Run: headless pygame with SDL's dummy video driver; simulated clock (each Clock.tick advances the game by its frame time, no real sleeping); random seed 0; keys injected as events and as key.get_pressed() state; no mouse input; restart key RETURN tapped at the start of phases 3 and 4.
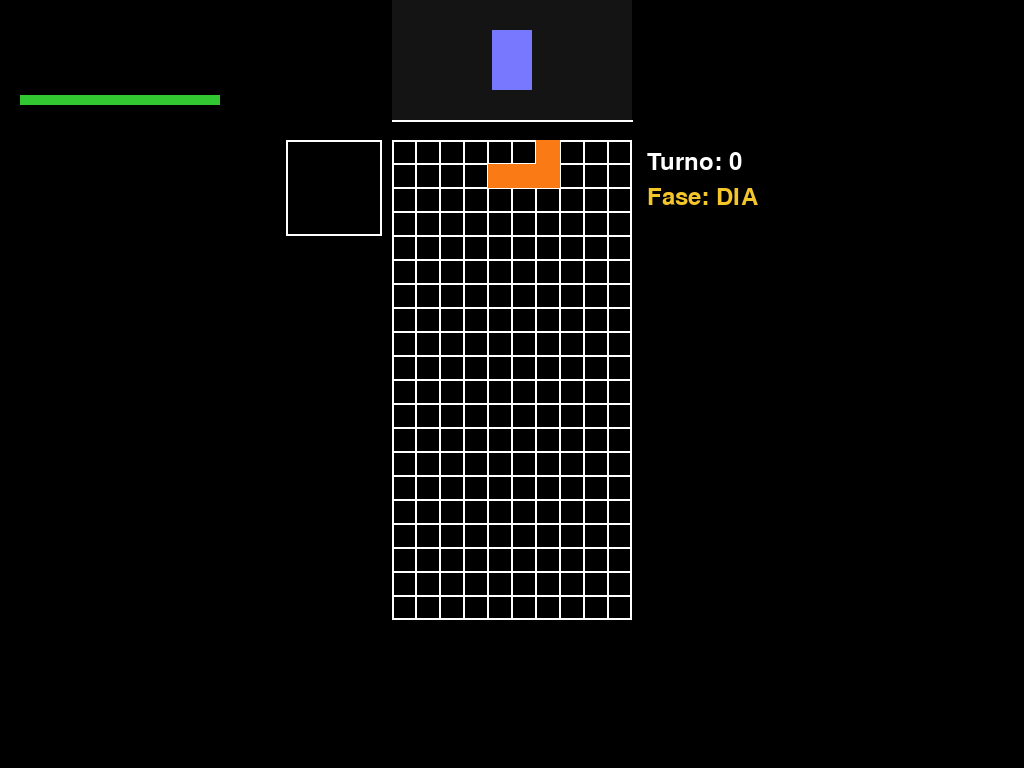
Frame 1 of 4 · flips 1–60 · no input
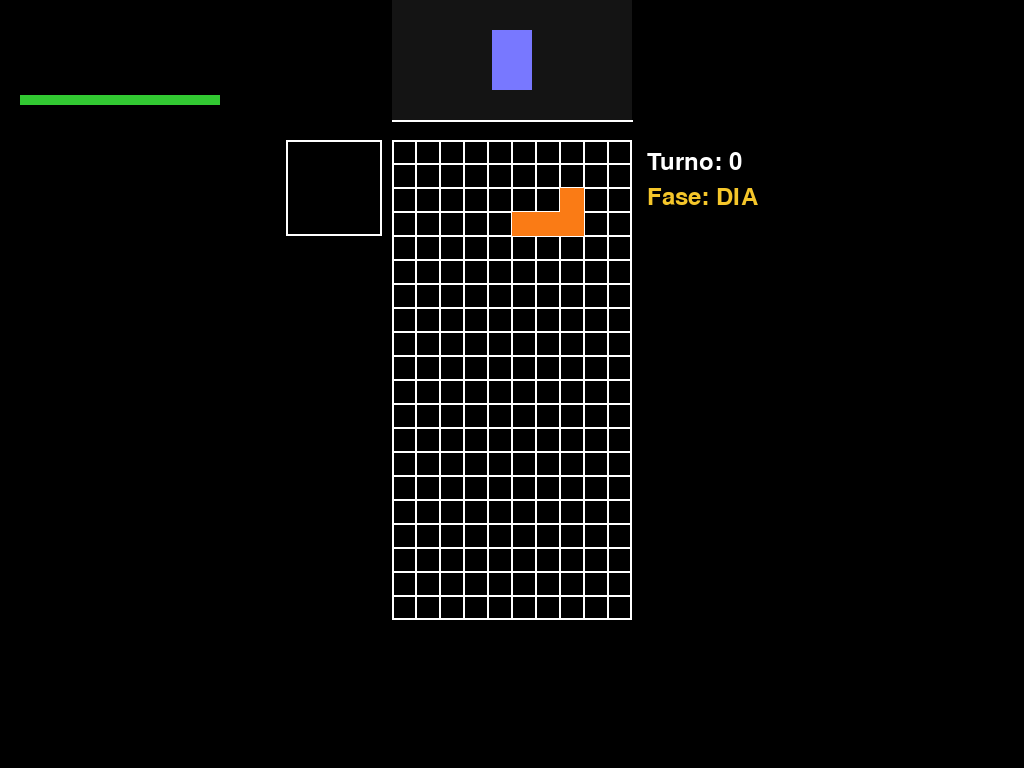
Frame 2 of 4 · flips 61–180 · tapped SPACE, RETURN · held RIGHT (→), D
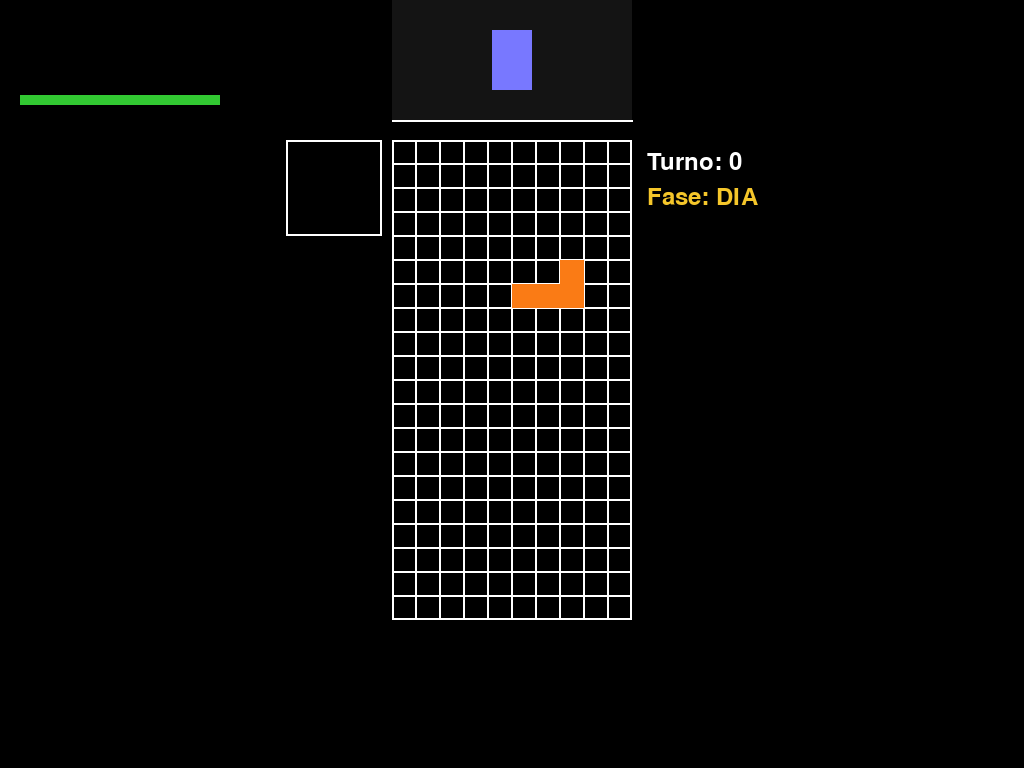
Frame 3 of 4 · flips 181–300 · tapped RETURN · held DOWN (↓), S
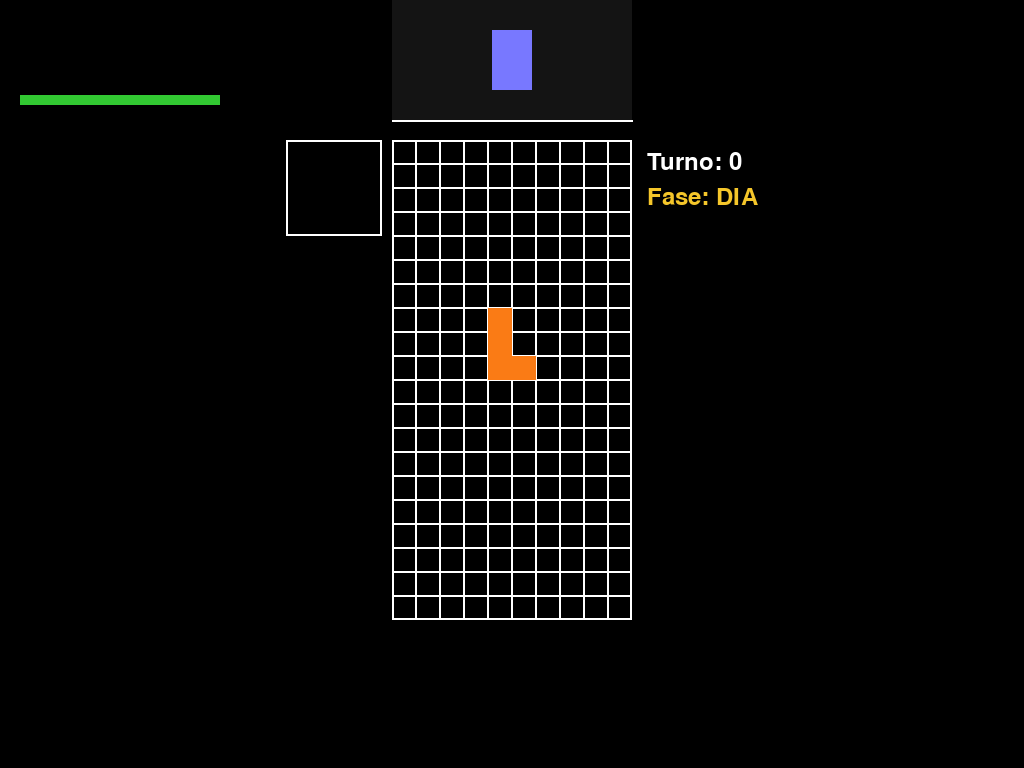
Frame 4 of 4 · flips 301–420 · tapped RETURN · held LEFT (←), A, UP (↑), W

The pygame program that drew these frames:

import pygame
import random
import time 
from sys import exit

class Jogo:
    def __init__(self,tam_cel): 
        pygame.init() # inica o pygame
        self.janela = pygame.display.set_mode((0, 0), pygame.FULLSCREEN) # modo tela cheia
        self.largura = self.janela.get_width() #largura da tela
        self.altura = self.janela.get_height() #altura da tela
        pygame.display.set_caption("JOGO") # nome da janela
        self.Taxa_de_frames = pygame.time.Clock() # variavel dos ticks do jogo
        self.tempo = 0 # tempo do jogo
        self.font = pygame.font.Font(None, 36) # fonte para o texto
        #cores do jogo
        self.branco = (255,255,255) # cor branca
        self.preta = (0,0,0)        # cor preta
        self.azul = (23,31,223)     # cor azul
        self.azul_c = (3,133,166)   # cor azul claro
        self.vermelho = (246,51,73) # cor vermelho
        self.cinza = (150,150,150)  # cor cinza
        self.verde = (99,209,21)    # cor verde
        self.laranja = (250,123,21) # cor laranja
        self.amarelo = (245,198,42) # cor amarelo
        self.roxo = (171,57,219)    # cor roxo
        
        # peças do jogo
        self.formas = {
            'forma_1': {
                'formado': [[1, 1],
                            [1, 1]],
                'cor': self.amarelo
            },
            'forma_2': {
                'formado':[[0, 1, 0],
                           [1, 1, 1]],
                'cor': self.roxo
            },
            'forma_3': {
                'formado': [[1, 1, 1, 1]],
                'cor': self.azul_c
            },
            'forma_4': {
                'formado':[[1, 1, 0],
                           [0, 1, 1]],
                'cor': self.vermelho
            },
            'forma_5': {
                'formado':[[0, 1, 1],
                           [1, 1, 0]],
                'cor': self.verde
            },
            'forma_6': {
                'formado':[[1, 0, 0],
                           [1, 1, 1]],
                'cor': self.azul
            },
            'forma_7': {
                'formado':[[0, 0, 1],
                           [1, 1, 1]],
                'cor': self.laranja
            }
        }

        self.mapa = [['' for _ in range(10)] for _ in range(20)]

        self.sort_1pecas = True # primerias peças do jogo
        self.exibi_restart = False # mostra o butao restart
        self.tam_celulas = tam_cel # tamalho das celulas do jogo
        self.proximas_forma = [self.forma_aleatoria() for _ in range(4)] # armazena as proximas peças do jogo
        self.pontuacao = 0 # pontuaçao do jogo
        self.velocidade = 1 # velocidade do jogo
        self.forma_jogavel = self.proximas_forma[0] #formas que esta em jogo
        self.posicao_forma = [4,0] #posição da forma em jogo
        self.layout_forma = self.formas[self.forma_jogavel]['formado'] # o "desenho" da dorma em jogo
        self.nova_forma = True # quando uma nova forma aparecera
        self.forma_reserva = None #reserva (hold) de peça: None significa sem reserva
        self.hold_usado = False # impede varias peças reservas na mesma rodada
        self.turno = 0 # contador de turno geral
        self.turnos_fase=0 # contador de turnos por fase (dia/noite)
        self.dia = True # dia=True/noite=False
        self.inimigos = [] # lista de inimigos 
        self.vida_torre= 100 # vida da torre
        self.torre_pos = (self.largura//2 - 20,30) # posição da torre na tela
        self.altura_td=120 # altura do do topo da tela de tower defense
        self.altura_tabuleiro= self.altura - self.altura_td # altura do tabuleiro contando com a area de tower defense
        self.timer_noite=0 #temporizador da noite
        self.intervalo_spawn= 360 # intervalo de spawn dos inimigos
        self.inimigos_por_noite=5 # total de inimigos por noite
        self.inimigos_restantes=0 # inimigos restante para spawnar na noite

    def passar_turno(self): #passar o turno do jogo
        self.turno += 1 # a cada vez que a função for chamada incrementa no turno
        self.turnos_fase += 1 # a cada vez que a função for chamada incrementa no turno fase
        
        # troca dia/noite
        if self.turnos_fase >= 2: 
            self.turnos_fase = 0 # zera o turno fase
            self.dia = not self.dia # troca o dia para noite ou noite para dia

            if self.dia: # Se acabou de virar DIA
                self.limpar_todo_garbage() # Chama a nova função para limpar o lixo
                self.fim_noite() # chama a função fim_noite para ver se a torre sobreviveu a noite
            else: # se for noite
                self.timer_noite = 0 # zera o timer da noite
                self.inimigos_restantes = self.inimigos_por_noite # reseta os inimigos restantes para spawnar

    def limpar_todo_garbage(self): # Remove todas as linhas cinzas (X) de uma vez
        y = 19
        while y >= 0:
            if 'X' in self.mapa[y]: # se a linha tiver lixo
                del self.mapa[y] # deleta do mapa
                self.mapa.insert(0, [''] * 10) # substitui por uma vazia no topo
                # Não decrementamos o y aqui porque a linha de cima desceu para a posição atual
            else:
                y -= 1

    def adicionar_garbage(self): #adiciona linhas de lixo no tabuleiro
        buraco=random.randint(0,9) #sorteia a posição do buraco na linha
        linha=[] # cria uma linha vazia para adicionar os garbage
        for x in range(10): # percorre as colunas da linha
            if x == buraco: # se a posição for igual a buraco
                linha.append('') # coloque um bloco vazio
            else: # se não 
                linha.append('X') #coloque um bloco cinza

        self.mapa.pop(0) #remove uma linha do topo do tabuleiro para que as linhas de baixo subam
        self.mapa.append(linha) #adiciona a linha de lixo no fundo
        if self.posicao_forma[1]>0: #verifica se as peças nao chegara ao topo
            self.posicao_forma[1] -= 1 #empura a peça uma linha para cima
            
    def remover_garbage_superior(self): #remover uma linha de lixo
        for y in range(20): # pecorre todas as linhas do tabuleiro
            if 'X' in self.mapa[y]: # se a linha tiver lixo
                del self.mapa[y] #deleta do mapa
                self.mapa.insert(0, [''] * 10) #e substitui por uma vazia
                return
            
    def spawn_inimigo(self): #cria um inimigo
        self.inimigos.append({"vida": 1}) # tem um de vida
        self.adicionar_garbage() # adiciona uma linha de lixo no tabuleiro
        
    def atualizar_noite(self): # atualizar para noite
        if not self.dia and not self.exibi_restart and self.inimigos_restantes > 0:# se todas essas funçoes forem compridas 
            self.timer_noite += 1 # o tempo da noite incrementa 

            if self.timer_noite >= self.intervalo_spawn: #se o tempo da noite for = ao intervalo de spawn
                self.spawn_inimigo() #um inimigo aparece
                self.inimigos_restantes-=1 #decrementa na quantidade maxima de inimigos
                self.timer_noite = 0 # tempo da noite zera
    
    def fim_noite(self): #o que aconte quando a noite acaba
        if self.inimigos: # se ainda tiver inimigos vivos
            dano=len(self.inimigos)*10 #tomara dano no valor de (quantos inimigos vivos)*10
            self.vida_torre -= dano #tira a vida da torre 
            self.inimigos.clear() # limpa os inimigos vivos
        if self.vida_torre <= 0:#se a torre morrer
            self.exibi_restart = True #mostre o butao de restart
    
    def limpar_janela(self): #limpa a janela
         pygame.draw.rect(self.janela, self.preta, (0, 0, self.janela.get_width(), self.janela.get_height()))
        
    def forma_aleatoria(self): #escolhe uma forma aleatoria
        return random.choice(list(self.formas.keys())) #escolhe uma forma aleatoria da lista de formas
        
    def inic_forma_aleatoria(self): # adiciona a forma aletoria na lista 'proximas_forma'
        for i in range(4): #percorre a lista
            self.proximas_forma[i] = self.forma_aleatoria() #adiciona as formas na lista
            
    def desenhar_torre(self): #desenha a torre no jogo
        x,y=self.torre_pos # a posição da torre na tela
        pygame.draw.rect(self.janela,(120,120,255),(x,y,40,60)) #desenha o quadrado da torre
        
    def desenhar_inimigo(self):
        margem = 20
        largura_inimigo = 24
        espacamento = 6
        
        for i,inimigos in enumerate(self.inimigos):
            x = margem + i * (largura_inimigo+espacamento)
            y = 20
            pygame.draw.rect(self.janela,(200,50,50),(x,y,largura_inimigo,largura_inimigo))
            
    def desenhar_vida_torre(self):
        largura_barra = 200
        vida = max(self.vida_torre, 0)
        proporcao = vida / 100

        pygame.draw.rect(self.janela,(80, 80, 80),(20, self.altura_td - 25, largura_barra, 10))

        pygame.draw.rect(self.janela,(50, 200, 50),(20, self.altura_td - 25, largura_barra * proporcao, 10))
        
    def desenhar_area_td(self):
        tabuleiro_L = self.tam_celulas * 10 
        x_tabuleiro = (self.largura - tabuleiro_L) // 2
        pygame.draw.rect(self.janela,(20, 20, 20),(x_tabuleiro, 0, tabuleiro_L, self.altura_td))
        pygame.draw.line(self.janela,self.branco,(x_tabuleiro, self.altura_td),(x_tabuleiro + tabuleiro_L, self.altura_td),2)
        self.desenhar_torre()
        self.desenhar_inimigo()
        self.desenhar_vida_torre()

    def add_forma_aleatoria(self): #adicionar a uma casa a frente a forma aleatoria na variavel 'proximas_formas'
        for i in range(len(self.proximas_forma)): #percorre a lista 'self.proximas_forma'
            if i != 0: # não conta a posição 1 do loop
                self.proximas_forma[i-1] = self.proximas_forma[i] # movendo as formas para cima quando uma entra no jogo
        self.proximas_forma[len(self.proximas_forma)-1] = self.forma_aleatoria() #adiciona um nova forma na lista
        
    def add_forma_jogo(self): # adiciona o jogo uma peça
        self.forma_jogavel = self.proximas_forma[0] # substitui a peça do jogo pela proxima
        self.layout_forma = self.formas[self.forma_jogavel]['formado'] #sustitui o formado da peça
        self.add_forma_aleatoria() # chama def add_forma_aleatoria para adiciona uma forma á lista
        self.nova_forma = False # muda a variavel para que não coloque mais peças
        self.posicao_forma = [4,0] # local onde aparecera a nova forma
        
    def guarda_forma(self):
        if self.hold_usado:
            return  
        if self.forma_reserva is None:
            self.forma_reserva = self.forma_jogavel
            self.nova_forma = True
            self.add_forma_jogo()
        else:
            antiga = self.forma_jogavel
            self.forma_jogavel = self.forma_reserva
            self.forma_reserva = antiga
            self.layout_forma = self.formas[self.forma_jogavel]['formado']
            self.posicao_forma = [4, 0]
        self.hold_usado = True

    def recb_cor(self, cod_cor): 
        if cod_cor == 'R': return self.roxo
        elif cod_cor == 'A': return self.azul
        elif cod_cor == 'C': return self.azul_c
        elif cod_cor == 'V': return self.vermelho
        elif cod_cor == 'L': return self.laranja
        elif cod_cor == 'Y': return self.amarelo
        elif cod_cor == 'G': return self.verde     
        elif cod_cor == 'B' or cod_cor == 'X': return self.cinza
        else: return None           
    
    def recb_codigo_cod(self, cor):        
        if cor == self.roxo: return 'R'
        elif cor == self.azul: return 'A'
        elif cor == self.azul_c: return 'C'
        elif cor == self.vermelho: return 'V'
        elif cor == self.laranja: return 'L'
        elif cor == self.amarelo: return 'Y'
        elif cor == self.verde: return 'G'
        else: return None

    def tabuleiro(self):# desenha o tabuleiro do jogo
        tabuleiro_L = self.tam_celulas * 10 
        tabuleiro_A = self.tam_celulas * 20 

        x_tabuleiro = (self.janela.get_width() - tabuleiro_L) // 2 
        y_tabuleiro = self.altura_td + 20 
        
        # --- EXIBE TURNO E FASE DO LADO DIREITO ---
        try:
            status = "DIA" if self.dia else "NOITE"
            cor_fase = self.amarelo if self.dia else self.azul_c
            txt_t = self.font.render(f"Turno: {self.turno}", True, self.branco)
            txt_f = self.font.render(f"Fase: {status}", True, cor_fase)
            txt_x = x_tabuleiro + tabuleiro_L + 15
            self.janela.blit(txt_t, (txt_x, y_tabuleiro + 10))
            self.janela.blit(txt_f, (txt_x, y_tabuleiro + 45))
        except: pass

        for y in range(20): 
            for x in range(10): 
                rx = x_tabuleiro + self.tam_celulas * x 
                ry = y_tabuleiro + self.tam_celulas * y 
                pygame.draw.rect(self.janela, self.branco, (rx, ry, self.tam_celulas, self.tam_celulas), 1) 
                if self.mapa[y][x] != '': 
                    cor = self.recb_cor(self.mapa[y][x]) 
                    if cor: pygame.draw.rect(self.janela, cor, (rx, ry, self.tam_celulas, self.tam_celulas)) 

        pygame.draw.rect(self.janela, self.branco, (x_tabuleiro, y_tabuleiro, tabuleiro_L, tabuleiro_A), 2) 

        # Desenhar peça ativa
        cor_ativa = self.formas[self.forma_jogavel]['cor']
        for y in range(len(self.layout_forma)):
            for x in range(len(self.layout_forma[0])):
                if self.layout_forma[y][x] == 1:
                    rx = x_tabuleiro + self.tam_celulas * (x + self.posicao_forma[0])
                    ry = y_tabuleiro + self.tam_celulas * (y + self.posicao_forma[1])
                    if ry >= y_tabuleiro:
                        pygame.draw.rect(self.janela, cor_ativa, (rx, ry, self.tam_celulas, self.tam_celulas))
        
        self.desenha_hold(x_tabuleiro, y_tabuleiro)

    def colisao_lateral(self): 
        posicao_forma_x = self.posicao_forma[0] 
        posicao_forma_y = self.posicao_forma[1] 
        for y in range(len(self.layout_forma)): 
            for x in range(len(self.layout_forma[0])): 
                if self.layout_forma[y][x] == 1: 
                    forma_tab_pos_x = posicao_forma_x + x 
                    forma_tab_pos_y = posicao_forma_y + y 
                    if 0 <= forma_tab_pos_y < 20 and 0 <= forma_tab_pos_x < 10:
                        if self.mapa[forma_tab_pos_y][forma_tab_pos_x] != '':
                            return True
        return False 
    
    def desenha_hold(self, x_tabuleiro, y_tabuleiro):
        hold_w, hold_h = self.tam_celulas * 4, self.tam_celulas * 4
        hold_x = x_tabuleiro - hold_w - 10
        if hold_x < 0: hold_x = x_tabuleiro + (self.tam_celulas * 10) + 10
        
        pygame.draw.rect(self.janela, self.branco, (hold_x, y_tabuleiro, hold_w, hold_h), 2)
        if self.forma_reserva:
            layout = self.formas[self.forma_reserva]['formado']
            cor = self.formas[self.forma_reserva]['cor']
            for y, row in enumerate(layout):
                for x, val in enumerate(row):
                    if val == 1:
                        pygame.draw.rect(self.janela, cor, (hold_x + x*self.tam_celulas, y_tabuleiro + y*self.tam_celulas, self.tam_celulas, self.tam_celulas))

    def rotacao_direita(self): 
        self.layout_forma =[list(linha[::-1]) for linha in zip(*self.layout_forma)]
        
    def rotacao_esquerda(self): 
        self.layout_forma = [list(linha) for linha in zip(*self.layout_forma)][::-1]
        
    def bloqueia_peca (self): 
        for y in range(len(self.layout_forma)): 
            for x in range(len(self.layout_forma[0])): 
                if self.layout_forma[y][x] == 1: 
                    fx, fy = self.posicao_forma[0] + x, self.posicao_forma[1] + y 
                    if fy < 0: 
                        self.exibi_restart = True
                    elif 0 <= fx < 10 and 0 <= fy < 20:
                        self.mapa[fy][fx] = self.recb_codigo_cod(self.formas[self.forma_jogavel]['cor'])
        self.nova_forma = True
        self.remove_linhas()
        self.hold_usado = False

    def colocar_peca_fim(self): 
        while not self.colisao_fundo():
            self.posicao_forma[1] += 1
        self.posicao_forma[1] -= 1
        self.bloqueia_peca()

    def colisao_fundo(self):
        for y in range(len(self.layout_forma)):
            for x in range(len(self.layout_forma[0])):
                if self.layout_forma[y][x] == 1:
                    fx, fy = self.posicao_forma[0] + x, self.posicao_forma[1] + y
                    if fy >= 20 or (0 <= fy < 20 and self.mapa[fy][fx] != ''):
                        return True
        return False

    def sair_tabuleiro(self): 
        for y in range(len(self.layout_forma)): 
            for x in range(len(self.layout_forma[0])): 
                if self.layout_forma[y][x] == 1: 
                    fx = self.posicao_forma[0] + x 
                    if fx < 0 or fx > 9: return False 
        return True 
                        
    def movimento(self, key): 
        if key == 'left': 
            self.posicao_forma[0] -= 1 
            if not self.sair_tabuleiro() or self.colisao_lateral(): self.posicao_forma[0] += 1
        elif key == 'down': 
            self.posicao_forma[1] += 1
            if self.colisao_fundo(): self.posicao_forma[1] -= 1
        elif key == 'right': 
            self.posicao_forma[0] += 1 
            if not self.sair_tabuleiro() or self.colisao_lateral(): self.posicao_forma[0] -= 1
        elif key == 'up': 
            self.rotacao_direita()
            if not self.sair_tabuleiro() or self.colisao_lateral(): self.rotacao_esquerda()
        elif key == 'c': self.guarda_forma()

    def caimento_peça(self):
        self.tempo += 1 
        if self.tempo >= 61 - self.velocidade: 
            self.posicao_forma[1] += 1 
            self.tempo = 0
            if self.colisao_fundo():
                self.posicao_forma[1] -= 1
                self.bloqueia_peca()
                      
    def velocidade_jogo(self):
        self.velocidade = min(1 + (self.pontuacao // 100), 50) 
    
    def adicionar_pontos(self,linhas):
        self.pontuacao += linhas * 10 
        self.velocidade_jogo() 
    
    def remove_linhas(self): 
        remover = 0 
        y = 19 
        while y >= 0: 
            # Verifica se a linha está cheia
            if all(self.mapa[y][x] != '' for x in range(10)):
                # Se a linha sendo eliminada tiver blocos 'X' (garbage), remove um inimigo
                if 'X' in self.mapa[y]:
                    if self.inimigos:
                        self.inimigos.pop(0)
                
                del self.mapa[y]
                self.mapa.insert(0,['']*10)
                remover += 1
                # O turno só passa se uma linha for completada
                self.passar_turno() 
            else: y -= 1
            
        if remover > 0:
            self.adicionar_pontos(remover)
        
    def game_over(self): 
        if self.exibi_restart: return
        for y in range(len(self.layout_forma)):
            for x in range(len(self.layout_forma[0])):
                if self.layout_forma[y][x] == 1:
                    fx, fy = self.posicao_forma[0] + x, self.posicao_forma[1] + y
                    if 0 <= fy < 20 and 0 <= fx < 10:
                        if self.mapa[fy][fx] != '' and fy < 1:
                            self.exibi_restart = True
    
    def restart_game(self, restart=False): 
        self.__init__(self.tam_celulas)
        self.sort_1pecas = False
        self.add_forma_jogo()
    
    def butao_restart(self):
        if self.exibi_restart:
            pygame.draw.rect(self.janela, (0, 200, 0), (self.largura//4, self.altura//3, self.largura//2, 100))
            text = self.font.render('GAME OVER - Press ENTER', True, self.branco)
            self.janela.blit(text, (self.largura//2 - text.get_width()//2, self.altura//3 + 40))

sensibilidade = 15
tetris= Jogo(24)        
while True:
    for event in pygame.event.get():
        if event.type == pygame.QUIT:
            pygame.quit()
            exit()
        if event.type == pygame.KEYDOWN:
            if event.key == pygame.K_RETURN and tetris.exibi_restart:
                tetris.restart_game(restart=True)
            else:
                tetris.movimento(pygame.key.name(event.key))

    if not tetris.exibi_restart:
        tetris.Taxa_de_frames.tick(60)
        tetris.limpar_janela()
        tetris.desenhar_area_td()
        if tetris.nova_forma:
            tetris.add_forma_jogo()
        tetris.tabuleiro()
        tetris.caimento_peça()
        tetris.atualizar_noite()
        tetris.game_over()
    
    tetris.butao_restart()
    pygame.display.update()
